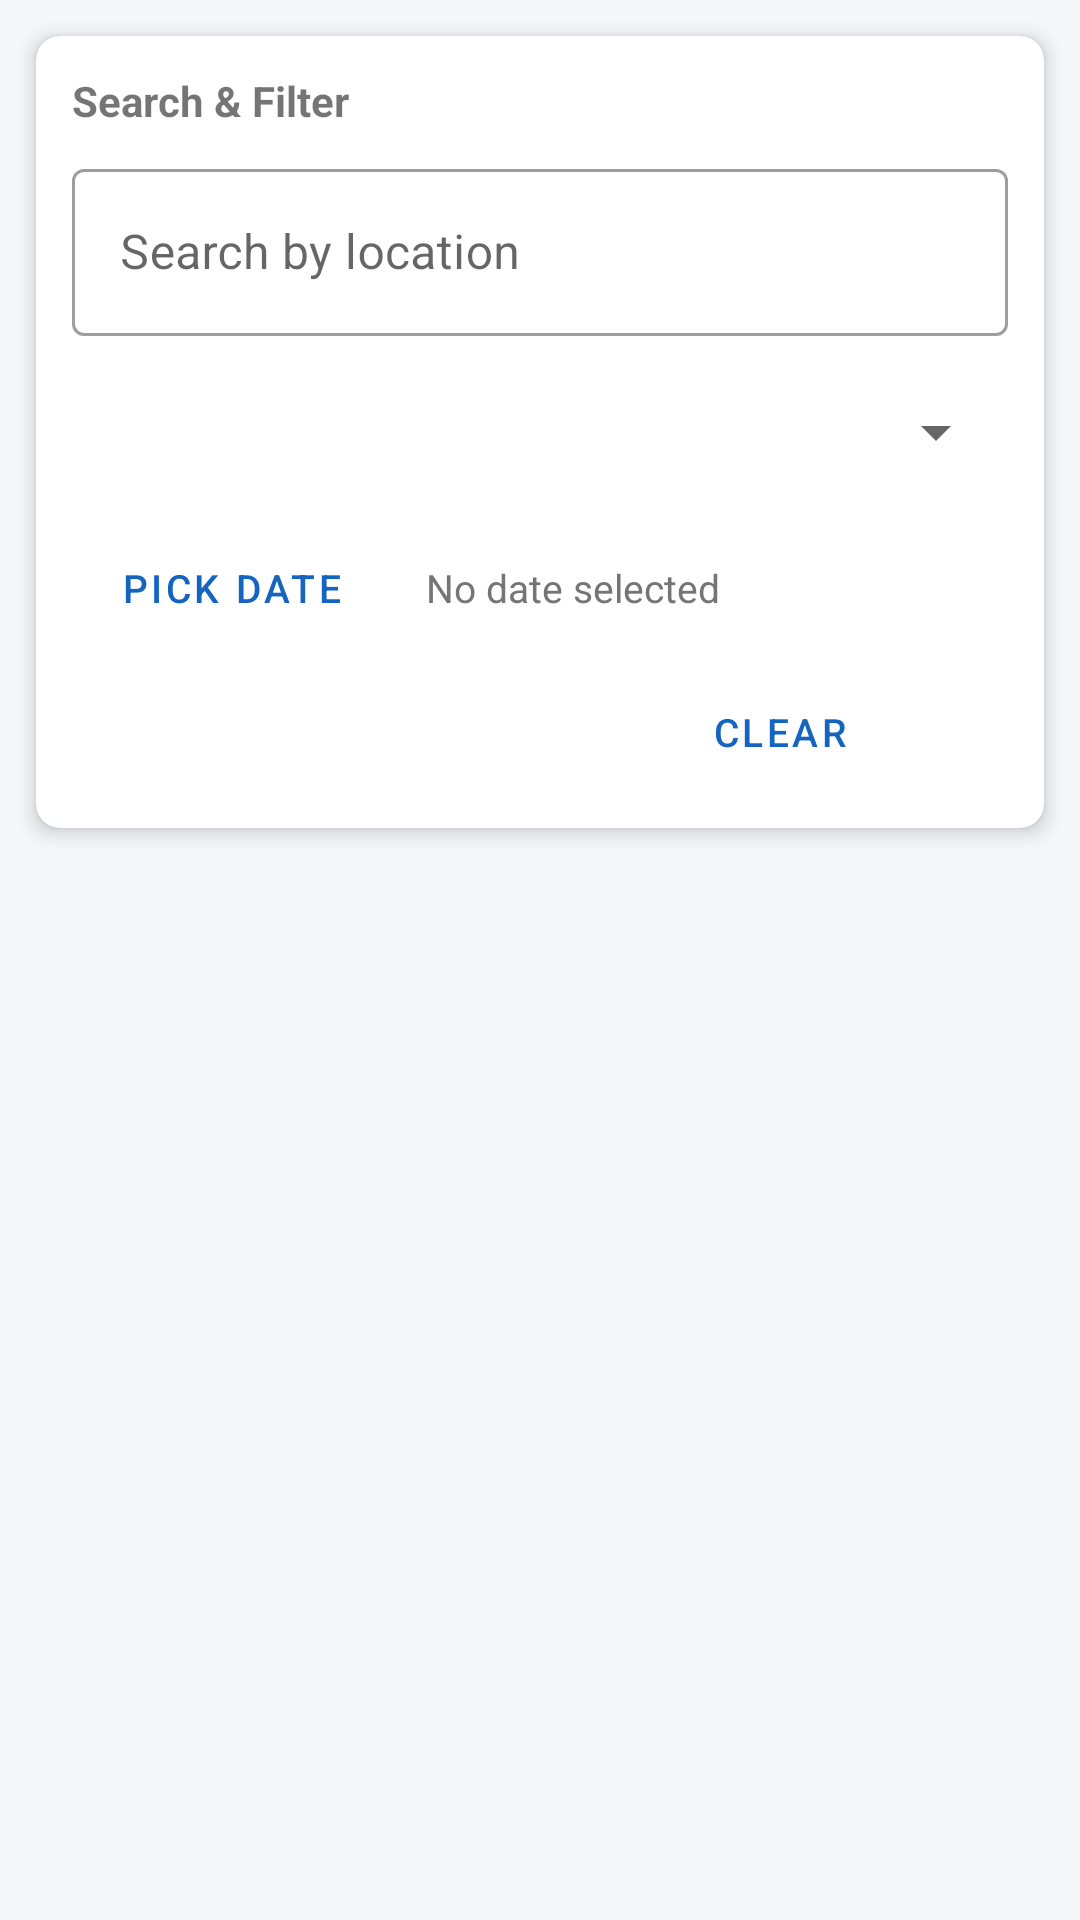

Here is an Android app screen rendered from its layout file. Give the layout XML and the strings, colors and styles it references.
<!-- AndroidManifest.xml: application theme Theme.TicketApp -->
<!-- res/layout/activity_event_list.xml -->
<?xml version="1.0" encoding="utf-8"?>
<LinearLayout xmlns:android="http://schemas.android.com/apk/res/android"
    xmlns:app="http://schemas.android.com/apk/res-auto"
    android:layout_width="match_parent"
    android:layout_height="match_parent"
    android:orientation="vertical"
    android:background="@color/background">

    <androidx.cardview.widget.CardView
        android:layout_width="match_parent"
        android:layout_height="wrap_content"
        android:layout_margin="12dp"
        app:cardElevation="4dp"
        app:cardCornerRadius="8dp">

        <LinearLayout
            android:layout_width="match_parent"
            android:layout_height="wrap_content"
            android:orientation="vertical"
            android:padding="12dp">

            <TextView
                android:layout_width="match_parent"
                android:layout_height="wrap_content"
                android:text="Search &amp; Filter"
                android:textStyle="bold"
                android:textSize="14sp"
                android:layout_marginBottom="8dp"/>

            <com.google.android.material.textfield.TextInputLayout
                android:layout_width="match_parent"
                android:layout_height="wrap_content"
                style="@style/Widget.MaterialComponents.TextInputLayout.OutlinedBox"
                android:layout_marginBottom="8dp">
                <com.google.android.material.textfield.TextInputEditText
                    android:id="@+id/etSearchLocation"
                    android:layout_width="match_parent"
                    android:layout_height="wrap_content"
                    android:hint="Search by location"
                    android:inputType="text"/>
            </com.google.android.material.textfield.TextInputLayout>

            <Spinner
                android:id="@+id/spinnerCategory"
                android:layout_width="match_parent"
                android:layout_height="48dp"
                android:layout_marginBottom="8dp"/>

            <LinearLayout
                android:layout_width="match_parent"
                android:layout_height="wrap_content"
                android:orientation="horizontal"
                android:gravity="center_vertical"
                android:layout_marginBottom="8dp">

                <Button
                    android:id="@+id/btnPickDate"
                    android:layout_width="wrap_content"
                    android:layout_height="40dp"
                    android:text="Pick Date"
                    android:textSize="13sp"
                    android:layout_marginEnd="12dp"
                    style="@style/Widget.MaterialComponents.Button.OutlinedButton"/>

                <TextView
                    android:id="@+id/tvSelectedDate"
                    android:layout_width="0dp"
                    android:layout_height="wrap_content"
                    android:layout_weight="1"
                    android:text="No date selected"
                    android:textSize="13sp"
                    android:textColor="@color/textSecondary"/>
            </LinearLayout>

            <LinearLayout
                android:layout_width="match_parent"
                android:layout_height="wrap_content"
                android:orientation="horizontal">

                <Button
                    android:id="@+id/btnFilter"
                    android:layout_width="0dp"
                    android:layout_height="40dp"
                    android:layout_weight="1"
                    android:text="Apply Filter"
                    android:textSize="13sp"
                    android:layout_marginEnd="8dp"
                    style="@style/Widget.MaterialComponents.Button"/>

                <Button
                    android:id="@+id/btnClearFilter"
                    android:layout_width="0dp"
                    android:layout_height="40dp"
                    android:layout_weight="1"
                    android:text="Clear"
                    android:textSize="13sp"
                    style="@style/Widget.MaterialComponents.Button.OutlinedButton"/>
            </LinearLayout>

        </LinearLayout>
    </androidx.cardview.widget.CardView>

    <ProgressBar
        android:id="@+id/progressBar"
        android:layout_width="wrap_content"
        android:layout_height="wrap_content"
        android:layout_gravity="center"
        android:visibility="gone"
        android:layout_marginTop="16dp"/>

    <TextView
        android:id="@+id/tvEmpty"
        android:layout_width="match_parent"
        android:layout_height="wrap_content"
        android:text="No events found."
        android:gravity="center"
        android:textSize="16sp"
        android:textColor="@color/textSecondary"
        android:padding="32dp"
        android:visibility="gone"/>

    <androidx.recyclerview.widget.RecyclerView
        android:id="@+id/recyclerEvents"
        android:layout_width="match_parent"
        android:layout_height="0dp"
        android:layout_weight="1"
        android:padding="8dp"
        android:clipToPadding="false"/>

</LinearLayout>
<!-- resources referenced by this layout -->
<resources>
  <color name="background">#F5F7FA</color>
  <color name="textSecondary">#757575</color>
  <style name="Theme.TicketApp" parent="Theme.MaterialComponents.Light.DarkActionBar">
          <item name="colorPrimary">@color/colorPrimary</item>
          <item name="colorPrimaryDark">@color/colorPrimaryDark</item>
          <item name="colorAccent">@color/colorAccent</item>
          <item name="android:windowBackground">@color/background</item>
      </style>
  <color name="colorPrimary">#1565C0</color>
  <color name="colorPrimaryDark">#0D47A1</color>
  <color name="colorAccent">#FF6F00</color>
</resources>
